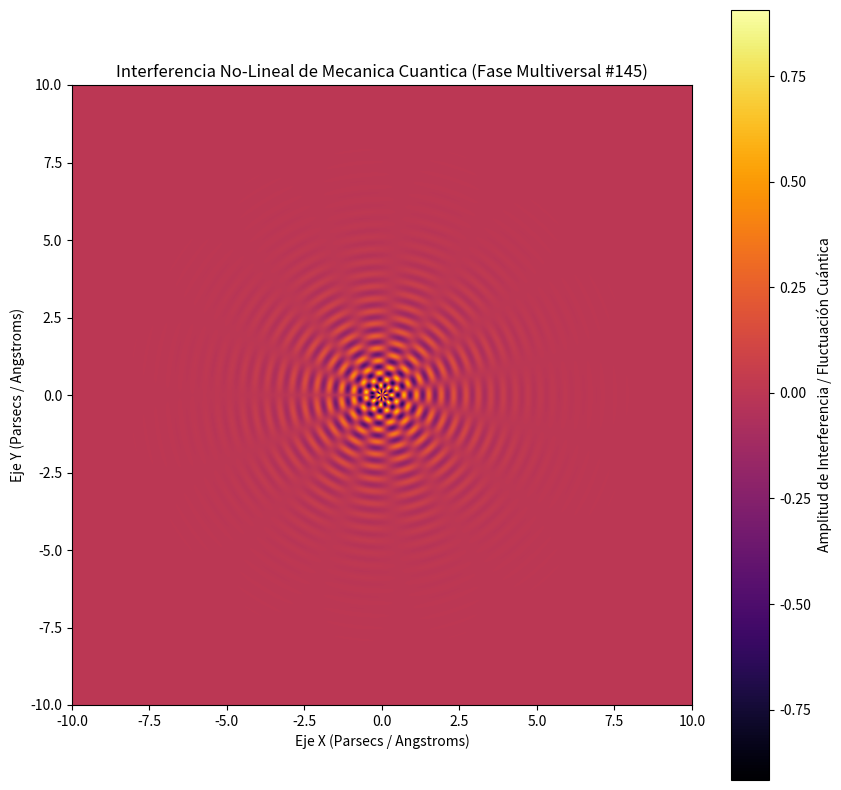

Recreate this plot in Python.
%matplotlib inline
# Simulación Multiversal: Mecanica Cuantica - Variante 145
import numpy as np
import matplotlib.pyplot as plt

# Parámetros Físicos No-Lineales
omega_1 = 15.673
omega_2 = 7.446
lambda_decay = 0.754
phase_shift = 2.898

x = np.linspace(-10, 10, 800)
y = np.linspace(-10, 10, 800)
X, Y = np.meshgrid(x, y)

# Dinámica de Fluidos / Campos Tensor-Escalares (Fase Multiversal)
R = np.sqrt(X**2 + Y**2) + 1e-5
Z = (np.sin(omega_1 * R + phase_shift) * np.cos(omega_2 * np.arctan2(Y, X))) * np.exp(-lambda_decay * R)

plt.figure(figsize=(10, 10))
plt.imshow(Z, cmap='inferno', extent=[-10, 10, -10, 10], origin='lower')
plt.colorbar(label='Amplitud de Interferencia / Fluctuación Cuántica')
plt.title(r'Interferencia No-Lineal de Mecanica Cuantica (Fase Multiversal #145)')
plt.xlabel('Eje X (Parsecs / Angstroms)')
plt.ylabel('Eje Y (Parsecs / Angstroms)')
plt.show()
